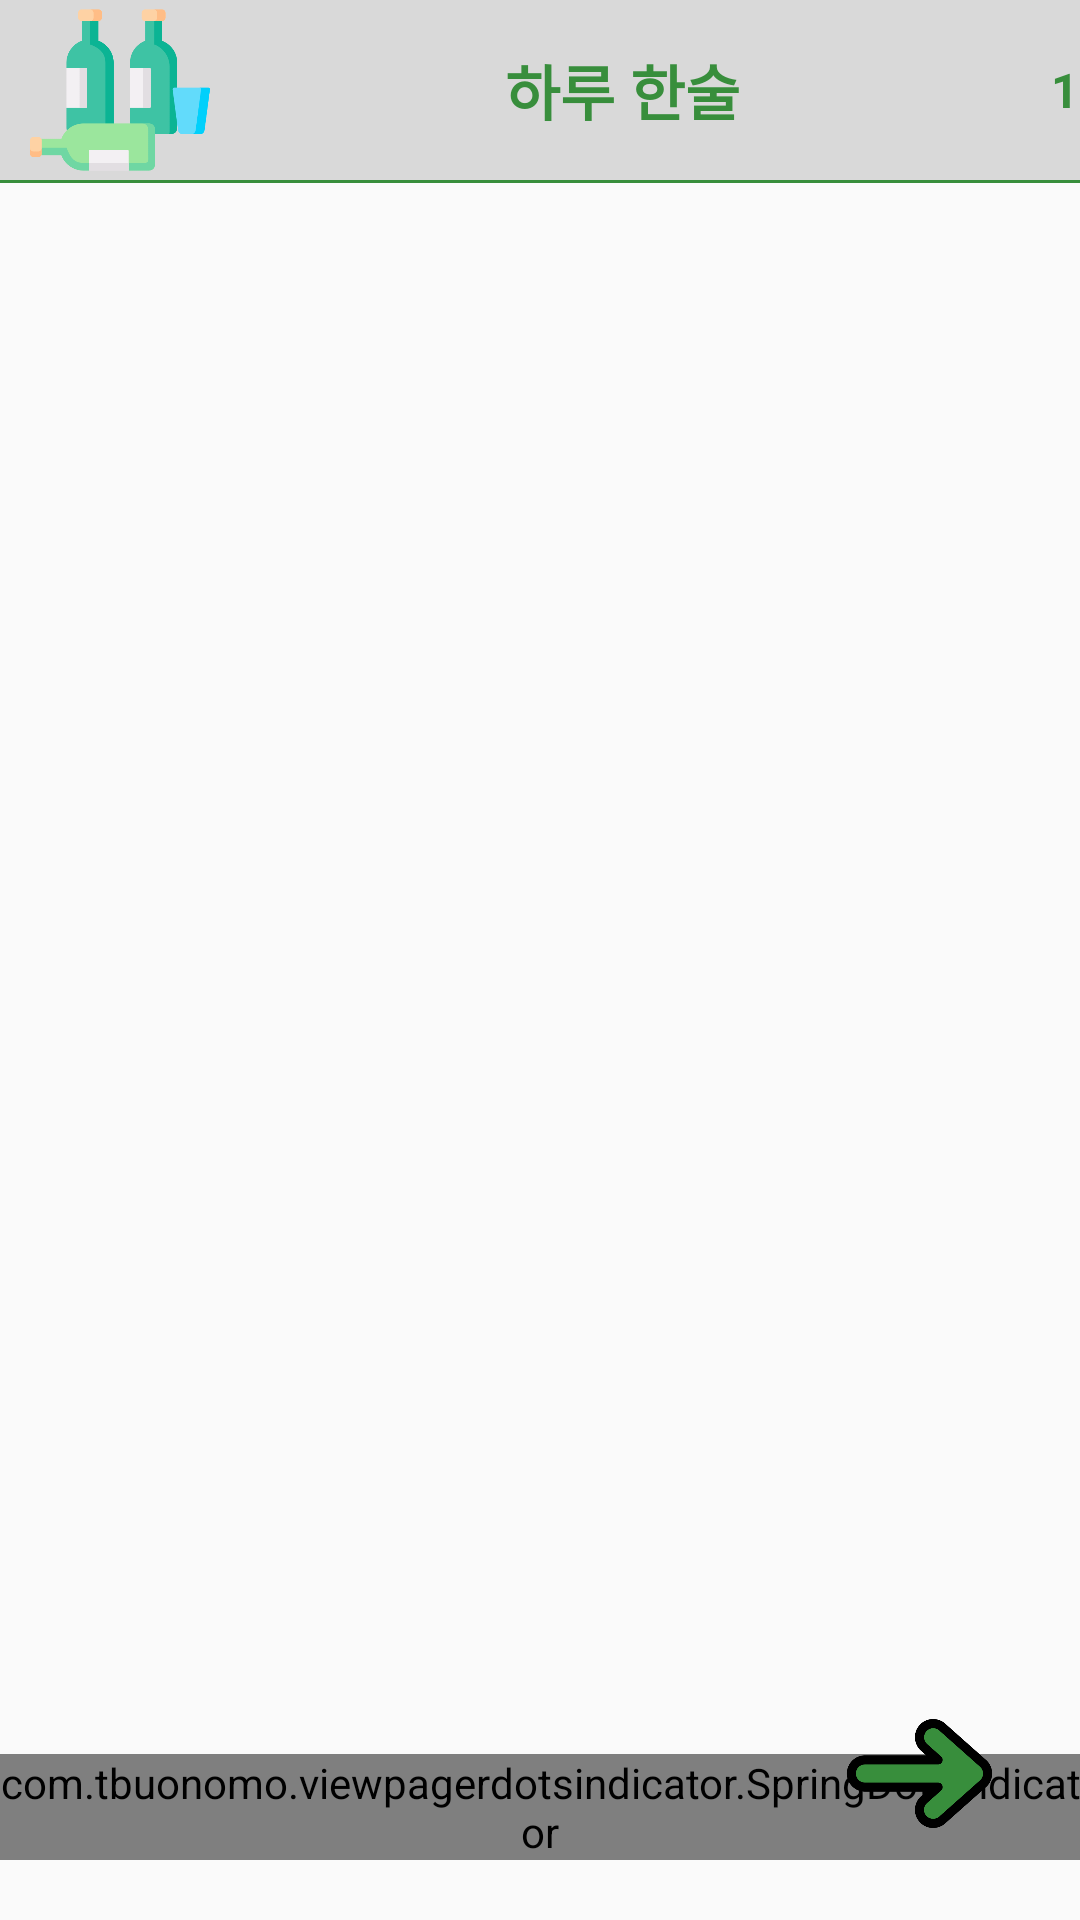

The Android layout XML behind this screen, and the referenced resources:
<!-- AndroidManifest.xml: application theme Theme.ChengChengoriginal -->
<!-- res/layout/activity_main_item_click.xml -->
<?xml version="1.0" encoding="utf-8"?>
<androidx.constraintlayout.widget.ConstraintLayout xmlns:android="http://schemas.android.com/apk/res/android"
    xmlns:app="http://schemas.android.com/apk/res-auto"
    xmlns:tools="http://schemas.android.com/tools"
    android:layout_width="match_parent"
    android:layout_height="match_parent"
    tools:context=".activity.MainItemClick">

    <androidx.viewpager2.widget.ViewPager2
        android:id="@+id/main_item_viewpager"
        android:layout_width="match_parent"
        android:layout_height="match_parent"/>
    <LinearLayout
        android:id="@+id/linearLayout"
        android:layout_width="match_parent"
        android:layout_height="wrap_content"
        android:orientation="horizontal"
        android:background="#9FC5C5C5"
        app:layout_constraintEnd_toEndOf="parent"
        app:layout_constraintStart_toStartOf="parent"
        app:layout_constraintTop_toTopOf="parent">

        <ImageView
            android:layout_width="70dp"
            android:layout_height="60dp"
            android:layout_marginStart="5dp"
            android:src="@drawable/icon_drunk"/>

        <TextView
            android:id="@+id/main_item_title"
            android:layout_width="165dp"
            android:layout_height="wrap_content"
            android:layout_gravity="center"
            android:gravity="center"
            android:layout_marginStart="50dp"
            android:text="하루 한술"
            android:textColor="@color/main"
            android:textSize="20sp"
            android:textStyle="bold" />

        <TextView
            android:id="@+id/main_item_count"
            android:layout_width="70dp"
            android:layout_height="60dp"
            android:text="1"
            android:layout_marginStart="30dp"
            android:textColor="@color/main"
            android:textSize="16sp"
            android:textStyle="bold"
            android:gravity="center"/>

    </LinearLayout>

    <View
        android:id="@+id/solid_line3"
        android:layout_width="match_parent"
        android:layout_height="1.0dp"
        android:background="@color/main"
        app:layout_constraintTop_toBottomOf="@+id/linearLayout" />

    <com.tbuonomo.viewpagerdotsindicator.SpringDotsIndicator
        android:id="@+id/main_item_spring_dots_indicator"
        android:layout_width="wrap_content"
        android:layout_height="wrap_content"
        android:layout_gravity="center"
        app:dampingRatio="0.5"
        app:dotsColor="@color/main"
        app:dotsCornerRadius="20dp"
        app:dotsSize="15dp"
        app:dotsSpacing="6dp"
        app:dotsStrokeWidth="2dp"
        android:layout_marginBottom="20dp"
        app:layout_constraintBottom_toBottomOf="parent"
        app:layout_constraintEnd_toEndOf="parent"
        app:layout_constraintStart_toStartOf="parent"
        app:stiffness="500" />

    <ImageButton
        android:id="@+id/main_item_btn_next"
        style="?android:borderlessButtonStyle"
        android:layout_width="75dp"
        android:layout_height="50dp"
        android:layout_marginEnd="16dp"
        android:layout_marginBottom="24dp"
        android:scaleType="centerCrop"
        android:src="@drawable/right_arrow"
        app:layout_constraintBottom_toBottomOf="parent"
        app:layout_constraintEnd_toEndOf="parent" />

    <Button
        android:id="@+id/main_item_btn_exit"
        style="?android:borderlessButtonStyle"
        android:layout_width="85dp"
        android:layout_height="60dp"
        android:text="나가기"
        android:visibility="gone"
        android:textColor="@color/main"
        android:textSize="20sp"
        android:textStyle="bold"
        android:layout_marginEnd="15dp"
        android:layout_marginBottom="15dp"
        app:layout_constraintBottom_toBottomOf="parent"
        app:layout_constraintEnd_toEndOf="parent" />

    <ImageButton
        android:id="@+id/main_item_btn_back"
        style="?android:borderlessButtonStyle"
        android:layout_width="75dp"
        android:layout_height="50dp"
        android:visibility="gone"
        android:layout_marginStart="16dp"
        android:layout_marginBottom="24dp"
        android:scaleType="centerCrop"
        android:src="@drawable/left_arrow"
        app:layout_constraintBottom_toBottomOf="parent"
        app:layout_constraintStart_toStartOf="parent" />


</androidx.constraintlayout.widget.ConstraintLayout>
<!-- resources referenced by this layout -->
<resources>
  <color name="main">#388E3C</color>
  <!-- drawable icon_drunk: png bitmap (drawable, 13903 bytes) -->
  <!-- drawable left_arrow: png bitmap (drawable, 14095 bytes) -->
  <!-- drawable right_arrow: png bitmap (drawable, 14000 bytes) -->
  <style name="Theme.ChengChengoriginal" parent="Theme.AppCompat.Light.NoActionBar">
          
          <item name="colorPrimary">@color/purple_500</item>
          <item name="colorPrimaryVariant">@color/purple_700</item>
          <item name="colorOnPrimary">@color/white</item>
          
          <item name="colorSecondary">@color/teal_200</item>
          <item name="colorSecondaryVariant">@color/teal_700</item>
          <item name="colorOnSecondary">@color/black</item>
          
          <item name="android:statusBarColor" tools:targetApi="l">?attr/colorPrimaryVariant</item>
          
  
      </style>
  <color name="purple_500">#FF6200EE</color>
  <color name="purple_700">#FF3700B3</color>
  <color name="white">#FFFFFFFF</color>
  <color name="teal_200">#FF03DAC5</color>
  <color name="teal_700">#FF018786</color>
  <color name="black">#FF000000</color>
</resources>
